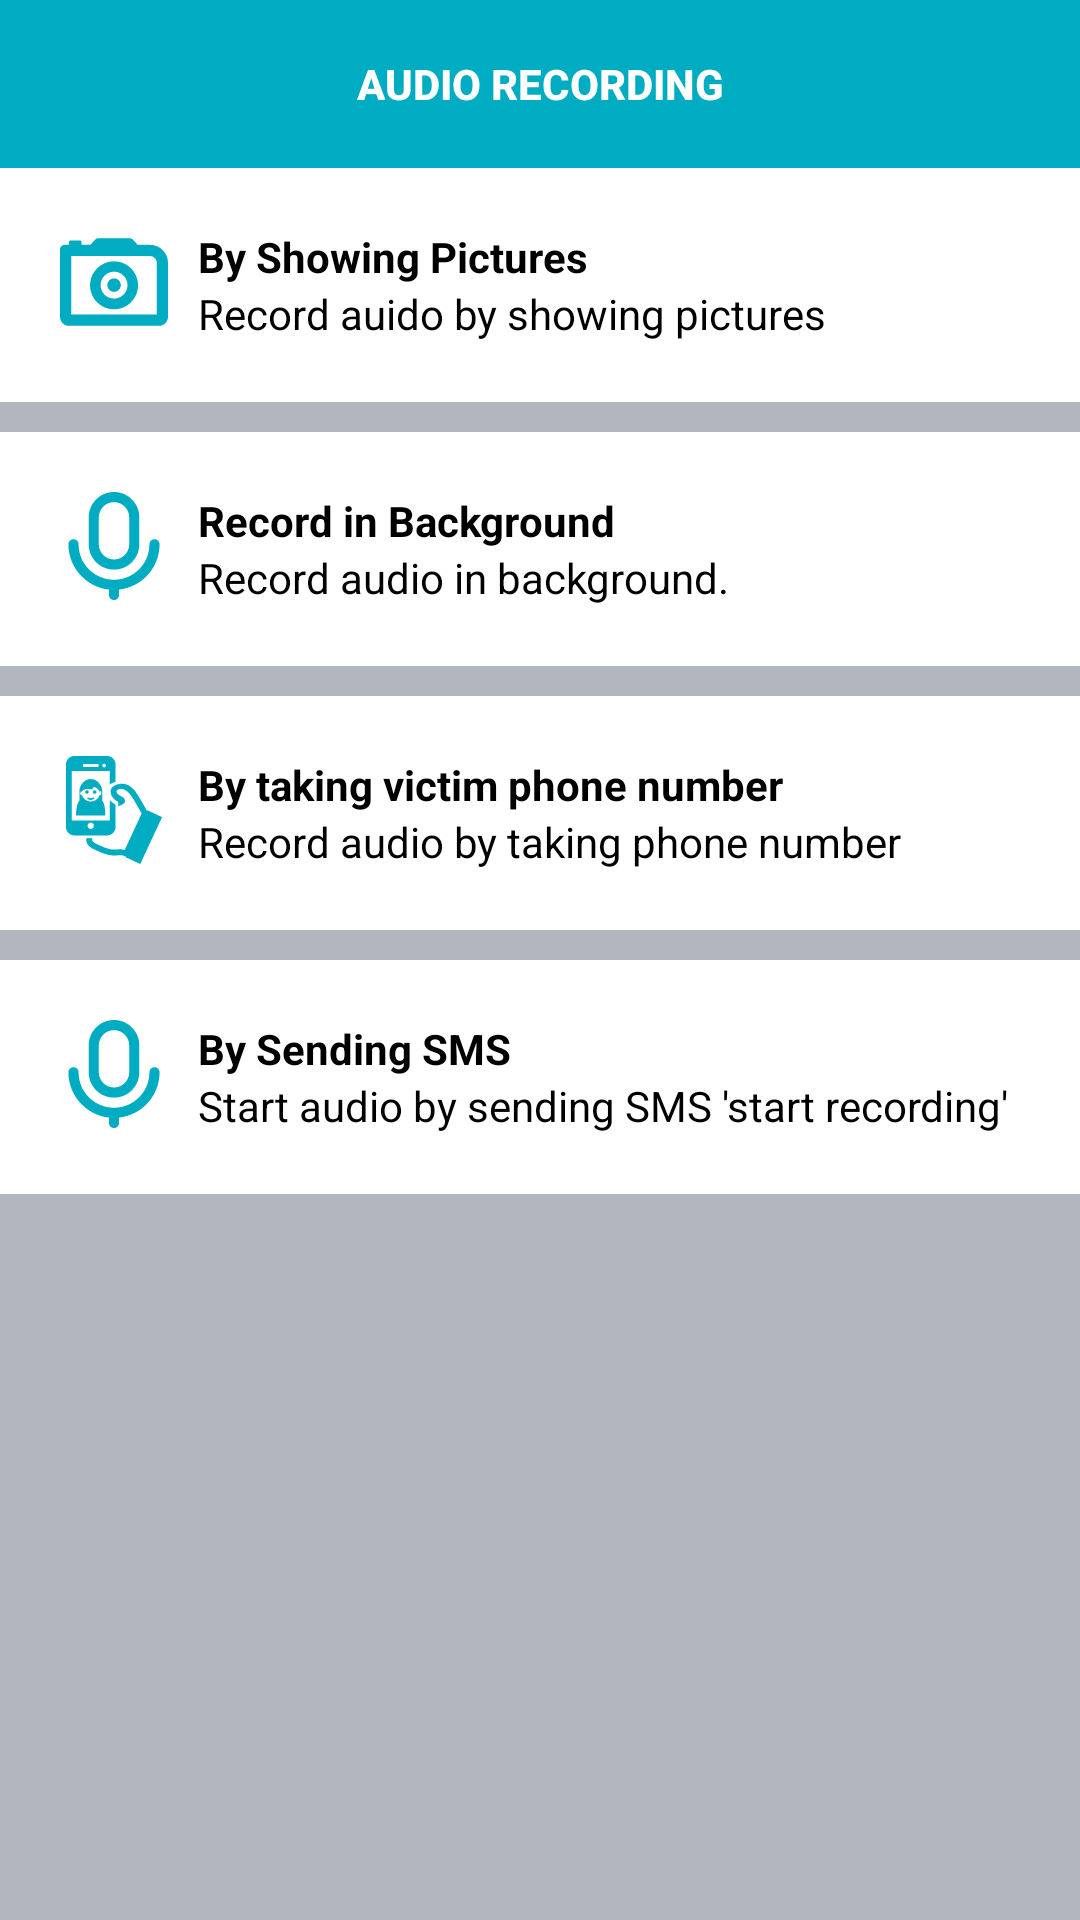

Produce the Android XML layout that renders to this screen, including the resource entries it uses.
<!-- AndroidManifest.xml: activity theme AppThemeAudio -->
<!-- res/layout/activity_record_audio.xml -->
<LinearLayout
    android:id="@+id/parentLayout"
    xmlns:android="http://schemas.android.com/apk/res/android"
    xmlns:app="http://schemas.android.com/apk/res-auto"
    android:layout_width="match_parent"
    android:layout_height="match_parent"
    android:background="@color/grey_light"
    android:orientation="vertical">


    <android.support.v7.widget.Toolbar
        android:layout_width="match_parent"
        android:layout_height="wrap_content"
        android:background="?colorAccent"
        android:contentInsetEnd="0dp"
        android:contentInsetLeft="0dp"
        android:contentInsetRight="0dp"
        android:contentInsetStart="0dp"
        app:contentInsetEnd="0dp"
        app:contentInsetLeft="0dp"
        app:contentInsetRight="0dp"
        app:contentInsetStart="0dp">


        <Button
            android:layout_width="match_parent"
            android:layout_height="wrap_content"
            android:background="@android:color/transparent"
            android:gravity="center"
            android:text="Audio Recording"
            android:textColor="@color/white"
            android:textSize="@dimen/title"
            android:textStyle="bold"/>


    </android.support.v7.widget.Toolbar>


    <ScrollView
        android:layout_width="match_parent"
        android:layout_height="wrap_content">


        <LinearLayout
            android:layout_width="match_parent"
            android:layout_height="wrap_content"
            android:orientation="vertical">


            <LinearLayout
                android:layout_width="match_parent"
                android:layout_height="wrap_content"
                android:background="@color/white"
                android:onClick="byShowingPicture"
                android:orientation="horizontal"
                android:padding="20dp">


                <ImageView
                    android:layout_width="wrap_content"
                    android:layout_height="wrap_content"
                    android:src="@drawable/ic_menu_camera"
                    android:tint="?colorAccent"/>

                <LinearLayout
                    android:layout_width="wrap_content"
                    android:layout_height="wrap_content"
                    android:layout_marginLeft="10dp"
                    android:orientation="vertical">


                    <TextView
                        android:layout_width="wrap_content"
                        android:layout_height="wrap_content"
                        android:text="@string/by_showing_pictures"
                        android:textColor="@color/black"
                        android:textSize="@dimen/title"
                        android:textStyle="bold"/>

                    <TextView
                        android:layout_width="wrap_content"
                        android:layout_height="wrap_content"
                        android:text="Record auido by showing pictures"
                        android:textColor="@color/black"/>


                </LinearLayout>


            </LinearLayout>


            <LinearLayout
                android:layout_width="match_parent"
                android:layout_height="wrap_content"
                android:layout_marginTop="10dp"
                android:background="@color/white"
                android:onClick="recordBackground"
                android:orientation="horizontal"
                android:padding="20dp">


                <ImageView
                    android:layout_width="wrap_content"
                    android:layout_height="wrap_content"
                    android:src="@drawable/ic_audio"
                    android:tint="?colorAccent"/>

                <LinearLayout
                    android:layout_width="wrap_content"
                    android:layout_height="wrap_content"
                    android:layout_marginLeft="10dp"
                    android:orientation="vertical">


                    <TextView
                        android:layout_width="wrap_content"
                        android:layout_height="wrap_content"
                        android:text="@string/record_in_background"
                        android:textColor="@color/black"
                        android:textSize="@dimen/title"
                        android:textStyle="bold"/>

                    <TextView
                        android:layout_width="wrap_content"
                        android:layout_height="wrap_content"
                        android:text="Record audio in background."
                        android:textColor="@color/black"/>


                </LinearLayout>


            </LinearLayout>


            <LinearLayout
                android:layout_width="match_parent"
                android:layout_height="wrap_content"
                android:layout_marginTop="10dp"
                android:background="@color/white"
                android:onClick="byTakingPhoneNumber"
                android:orientation="horizontal"
                android:padding="20dp">


                <ImageView
                    android:layout_width="wrap_content"
                    android:layout_height="wrap_content"
                    android:src="@drawable/ic_phone"
                    android:tint="?colorAccent"/>

                <LinearLayout
                    android:layout_width="wrap_content"
                    android:layout_height="wrap_content"
                    android:layout_marginLeft="10dp"
                    android:orientation="vertical">


                    <TextView
                        android:layout_width="wrap_content"
                        android:layout_height="wrap_content"
                        android:text="@string/by_taking_victim_phone_number"
                        android:textColor="@color/black"
                        android:textSize="@dimen/title"
                        android:textStyle="bold"/>

                    <TextView
                        android:layout_width="wrap_content"
                        android:layout_height="wrap_content"
                        android:text="Record audio by taking phone number"
                        android:textColor="@color/black"/>


                </LinearLayout>


            </LinearLayout>


            <LinearLayout
                android:layout_width="match_parent"
                android:layout_height="wrap_content"
                android:layout_marginTop="10dp"
                android:background="@color/white"
                android:onClick="bySendingSMS"
                android:orientation="horizontal"
                android:padding="20dp">


                <ImageView
                    android:layout_width="wrap_content"
                    android:layout_height="wrap_content"
                    android:src="@drawable/ic_audio"
                    android:tint="?colorAccent"/>

                <LinearLayout
                    android:layout_width="wrap_content"
                    android:layout_height="wrap_content"
                    android:layout_marginLeft="10dp"
                    android:orientation="vertical">


                    <TextView
                        android:layout_width="wrap_content"
                        android:layout_height="wrap_content"
                        android:text="@string/by_sending_sms"
                        android:textColor="@color/black"
                        android:textSize="@dimen/title"
                        android:textStyle="bold"/>

                    <TextView
                        android:layout_width="wrap_content"
                        android:layout_height="wrap_content"
                        android:text="Start audio by sending SMS 'start recording'"
                        android:textColor="@color/black"/>


                </LinearLayout>


            </LinearLayout>


        </LinearLayout>


    </ScrollView>


</LinearLayout>
<!-- resources referenced by this layout -->
<resources>
  <color name="black">#000</color>
  <color name="grey_light">#B1B6BF</color>
  <color name="white">#ffffff</color>
  <dimen name="title">14dp</dimen>
  <!-- drawable ic_audio (drawable) -->
  <?xml version="1.0" encoding="utf-8"?>
  <vector xmlns:android="http://schemas.android.com/apk/res/android"
          android:width="36dp"
          android:height="36dp"
          android:viewportHeight="725.334"
          android:viewportWidth="725.334">
  
      <path
          android:fillColor="#FFFFFF"
          android:pathData="M362.667,521.334c93.908,0,170-76.094,170-170.001V170c0-93.908-76.092-170-170-170s-170,76.092-170,170v181.333
  C192.667,445.24,268.759,521.334,362.667,521.334z
  M260.667,170c0-56.236,45.764-102,102-102c56.236,0,102,45.764,102,102
  v181.333c0,56.235-45.764,102.001-102,102.001c-56.236,0-102-45.766-102-102.001V170z
  M634.667,317.333
  c-18.768,0-34,15.209-34,34c0,131.239-106.782,238.001-238,238.001c-131.217,0-238-106.762-238-238.001c0-18.768-15.232-34-34-34
  s-34,15.232-34,34c0,157.511,119.022,287.073,272,304.005v35.996c0,18.768,15.232,34,34,34c18.768,0,34-15.232,34-34v-35.996
  c152.978-16.932,272-146.494,272-304.005C668.667,332.565,653.435,317.333,634.667,317.333z"/>
  </vector>
  <!-- drawable ic_menu_camera (drawable) -->
  <?xml version="1.0" encoding="utf-8"?>
  <vector xmlns:android="http://schemas.android.com/apk/res/android"
          android:width="36dp"
          android:height="36dp"
          android:viewportHeight="48"
          android:viewportWidth="48">
  
      <path
          android:fillColor="#FFFFFF"
          android:pathData="M24.021,14.825c-5.886,0-10.66,4.771-10.66,10.656c0,5.886,4.773,10.656,10.66,10.656
  c5.885,0,10.657-4.771,10.657-10.656C34.68,19.596,29.906,14.825,24.021,14.825z
  M24.021,31.376
  c-3.309,0-5.986-2.677-5.986-5.984c0-3.307,2.68-5.983,5.986-5.983c3.306,0,5.984,2.677,5.984,5.983
  C30.008,28.701,27.328,31.376,24.021,31.376z"/>
      <path
          android:fillColor="#FFFFFF"
          android:pathData="M40,7.481h-5.451l-2.072-2.255c-0.356-0.391-1.06-0.707-1.565-0.707H17.134c-0.508,0-1.21,0.316-1.567,0.707
  l-2.071,2.255H9.529V6.186c0-0.368-0.298-0.667-0.667-0.667H4.69c-0.369,0-0.667,0.299-0.667,0.667v1.295H2c-1.105,0-2,0.896-2,2
  v2v28c0,2.209,1.791,4,4,4h40c2.209,0,4-1.791,4-4v-24C48,11.063,44.418,7.481,40,7.481z
  M43,38.481H5v-26h35 c1.654,0,3,1.346,3,3V38.481z"/>
  
      <path
          android:fillColor="#ffff"
          android:pathData="M 24.021 22.407 C 25.6695699782 22.407 27.006 23.7434300218 27.006 25.392 C 27.006 27.0405699782 25.6695699782 28.377 24.021 28.377 C 22.3724300218 28.377 21.036 27.0405699782 21.036 25.392 C 21.036 23.7434300218 22.3724300218 22.407 24.021 22.407 Z"/>
  
  </vector>
  <!-- drawable ic_phone: vector/xml drawable (drawable, 4124 chars, omitted) -->
  <string name="by_sending_sms">By Sending SMS</string>
  <string name="by_showing_pictures">By Showing Pictures</string>
  <string name="by_taking_victim_phone_number">By taking victim phone number</string>
  <string name="record_in_background">Record in Background</string>
  <style name="AppThemeAudio" parent="Theme.AppCompat.Light.NoActionBar">
          
          <item name="colorPrimary">@color/audiog</item>
          <item name="colorPrimaryDark">@color/audiog</item>
          <item name="colorAccent">@color/audiog</item>
          <item name="colorControlNormal">@color/white</item>
      </style>
  <color name="audiog">#00acc1</color>
</resources>
